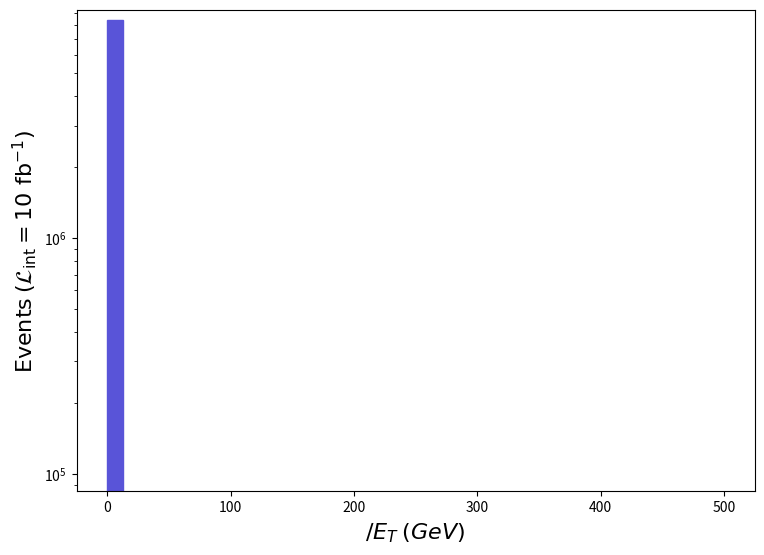

Here is the Python script that generated this plot: (Note: this script raises an exception after producing the figure.)
def selection_1():

    # Library import
    import numpy
    import matplotlib
    import matplotlib.pyplot   as plt
    import matplotlib.gridspec as gridspec

    # Library version
    matplotlib_version = matplotlib.__version__
    numpy_version      = numpy.__version__

    # Histo binning
    xBinning = numpy.linspace(0.0,500.0,41,endpoint=True)

    # Creating data sequence: middle of each bin
    xData = numpy.array([6.25,18.75,31.25,43.75,56.25,68.75,81.25,93.75,106.25,118.75,131.25,143.75,156.25,168.75,181.25,193.75,206.25,218.75,231.25,243.75,256.25,268.75,281.25,293.75,306.25,318.75,331.25,343.75,356.25,368.75,381.25,393.75,406.25,418.75,431.25,443.75,456.25,468.75,481.25,493.75])

    # Creating weights for histo: y2_MET_0
    y2_MET_0_weights = numpy.array([8444500.0,0.0,0.0,0.0,0.0,0.0,0.0,0.0,0.0,0.0,0.0,0.0,0.0,0.0,0.0,0.0,0.0,0.0,0.0,0.0,0.0,0.0,0.0,0.0,0.0,0.0,0.0,0.0,0.0,0.0,0.0,0.0,0.0,0.0,0.0,0.0,0.0,0.0,0.0,0.0])

    # Creating a new Canvas
    fig   = plt.figure(figsize=(8.75,6.25),dpi=80)
    frame = gridspec.GridSpec(1,1)
    pad   = fig.add_subplot(frame[0])

    # Creating a new Stack
    pad.hist(x=xData, bins=xBinning, weights=y2_MET_0_weights,\
             label="$run\_05$", histtype="stepfilled", rwidth=1.0,\
             color="#5954d8", edgecolor="#5954d8", linewidth=1, linestyle="solid",\
             bottom=None, cumulative=False, density=False, align="mid", orientation="vertical")


    # Axis
    plt.rc('text',usetex=False)
    plt.xlabel(r"$\slash{E}_{T}$ $(GeV)$ ",\
               fontsize=16,color="black")
    plt.ylabel(r"$\mathrm{Events}$ $(\mathcal{L}_{\mathrm{int}} = 10\ \mathrm{fb}^{-1})$ ",\
               fontsize=16,color="black")

    # Boundary of y-axis
    ymax=(y2_MET_0_weights).max()*1.1
    #ymin=0 # linear scale
    ymin=min([x for x in (y2_MET_0_weights) if x])/100. # log scale
    plt.gca().set_ylim(ymin,ymax)

    # Log/Linear scale for X-axis
    plt.gca().set_xscale("linear")
    #plt.gca().set_xscale("log",nonpositive="clip")

    # Log/Linear scale for Y-axis
    #plt.gca().set_yscale("linear")
    plt.gca().set_yscale("log",nonpositive="clip")

    # Saving the image
    plt.savefig('../../HTML/MadAnalysis5job_0/selection_1.png')

# Running!
if __name__ == '__main__':
    selection_1()
